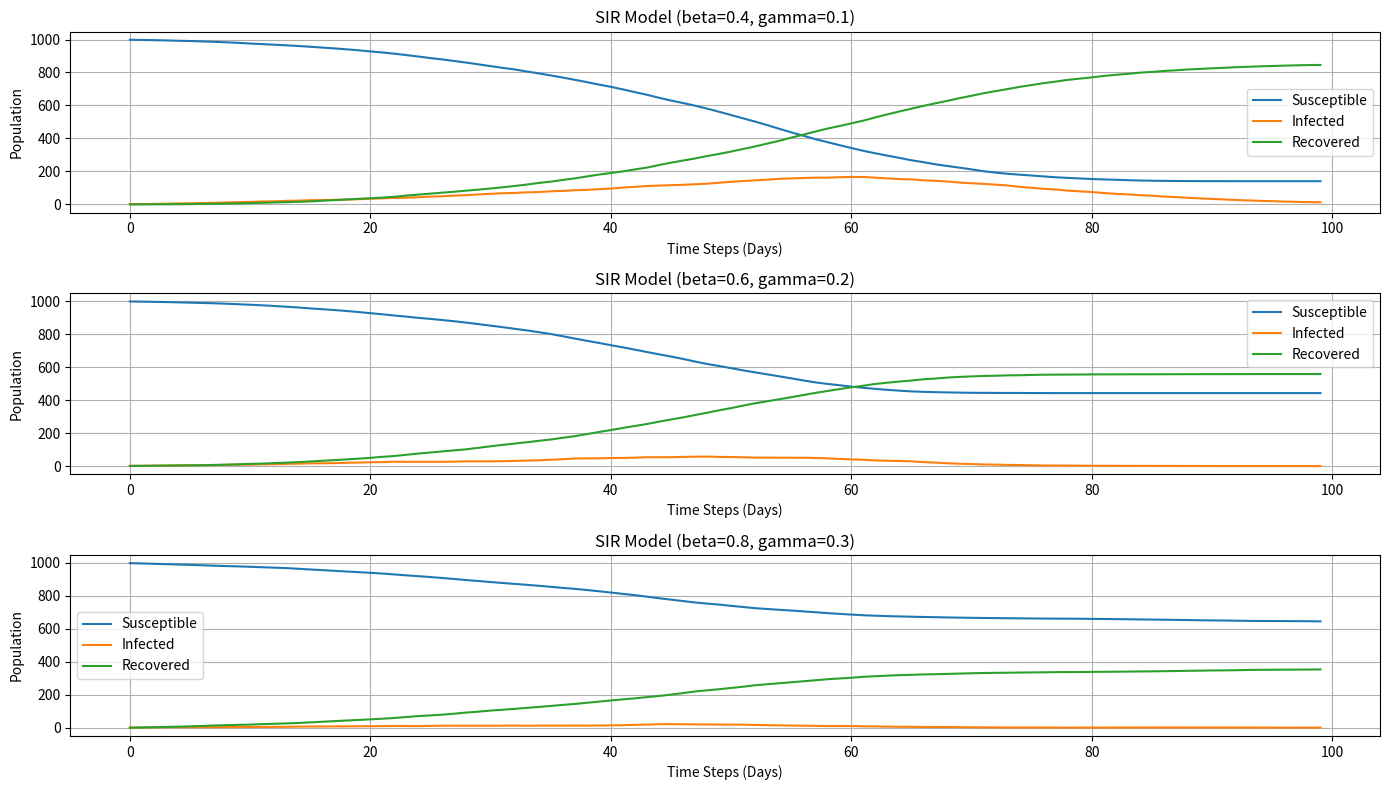

This chart was generated by the following Python code:
import numpy as np
import matplotlib.pyplot as plt
import random
from tqdm import tqdm  

# Agent class
class Agent:
    def __init__(self, agent_id):
        self.id = agent_id
        self.state = 'S'  # S, I, R

# Simulation class
class SIRSimulation:
    def __init__(self, N=100, beta=0.6, gamma=0.2, topology='all'):
        self.N = N
        self.beta = beta  # Infection rate
        self.gamma = gamma  # Recovery rate
        self.topology = topology  # Interaction network type
        self.agents = [Agent(i) for i in range(N)]
        self.time_steps = 100  # Simulate for 100 days
        self.initialize_states()
        self.initialize_network()

    def initialize_states(self):
        # Set initial states: one infected, rest susceptible
        for agent in self.agents:
            agent.state = 'S'
        self.agents[0].state = 'I'  # First agent is infected

    def initialize_network(self):
        # Create interaction network based on topology
        if self.topology == 'all':
            # All-to-all: every agent can interact with every other agent
            self.network = {i: [j for j in range(self.N) if j != i] for i in range(self.N)}
        elif self.topology == 'lattice':
            # 2D lattice: agents interact only with adjacent neighbors
            grid_size = int(np.sqrt(self.N))
            self.network = {}
            for i in range(grid_size):
                for j in range(grid_size):
                    neighbors = []
                    if i > 0: neighbors.append((i-1)*grid_size + j)  
                    if i < grid_size-1: neighbors.append((i+1)*grid_size + j) 
                    if j > 0: neighbors.append(i*grid_size + (j-1)) 
                    if j < grid_size-1: neighbors.append(i*grid_size + (j+1))  
                    self.network[i*grid_size + j] = neighbors
        else:
            raise ValueError("Invalid topology. Choose 'all' or 'lattice'.")

    def step(self):
        # Infection phase
        new_infections = []
        for agent in self.agents:
            if agent.state == 'I':
                neighbors = self.network[agent.id]
                for neighbor_id in neighbors:
                    neighbor = self.agents[neighbor_id]
                    if neighbor.state == 'S' and random.random() < self.beta:
                        new_infections.append(neighbor.id)

        # Update states for new infections
        for agent_id in new_infections:
            self.agents[agent_id].state = 'I'

        # Recovery phase
        for agent in self.agents:
            if agent.state == 'I' and random.random() < self.gamma:
                agent.state = 'R'

    def run(self):
        S, I, R = [], [], []
        for _ in range(self.time_steps):
            self.step()
            S.append(sum(1 for a in self.agents if a.state == 'S'))
            I.append(sum(1 for a in self.agents if a.state == 'I'))
            R.append(sum(1 for a in self.agents if a.state == 'R'))
        return S, I, R

# Run simulations for different beta and gamma values
def run_scenarios(N=100, topology='all', num_runs=10):
    
    scenarios = [
        (0.4, 0.1),  
        (0.6, 0.2),  
        (0.8, 0.3),  
    ]

    
    results = {}

    for beta, gamma in scenarios:
        print(f"Running simulation for beta={beta}, gamma={gamma}")
        S_avg, I_avg, R_avg = [], [], []
        for _ in tqdm(range(num_runs)):
            sim = SIRSimulation(N=N, beta=beta, gamma=gamma, topology=topology)
            S, I, R = sim.run()
            if not S_avg:
                S_avg, I_avg, R_avg = S, I, R
            else:
                S_avg = [s1 + s2 for s1, s2 in zip(S_avg, S)]
                I_avg = [i1 + i2 for i1, i2 in zip(I_avg, I)]
                R_avg = [r1 + r2 for r1, r2 in zip(R_avg, R)]
        S_avg = [s / num_runs for s in S_avg]
        I_avg = [i / num_runs for i in I_avg]
        R_avg = [r / num_runs for r in R_avg]
        results[(beta, gamma)] = (S_avg, I_avg, R_avg)

    return results

# Plot results for all scenarios
def plot_scenarios(results):
    plt.figure(figsize=(14, 8))

    for i, ((beta, gamma), (S, I, R)) in enumerate(results.items()):
        plt.subplot(3, 1, i + 1)
        plt.plot(S, label='Susceptible')
        plt.plot(I, label='Infected')
        plt.plot(R, label='Recovered')
        plt.xlabel('Time Steps (Days)')
        plt.ylabel('Population')
        plt.title(f'SIR Model (beta={beta}, gamma={gamma})')
        plt.legend()
        plt.grid()

    plt.tight_layout()
    plt.show()

# Main
if __name__ == "__main__":
    # Parameters
    N = 1000  # Number of agents
    topology = 'lattice'  # 'all' or 'lattice'
    num_runs = 10  # Number of runs for averaging

    # Run scenarios
    results = run_scenarios(N=N, topology=topology, num_runs=num_runs)

    # Plot results
    plot_scenarios(results)
